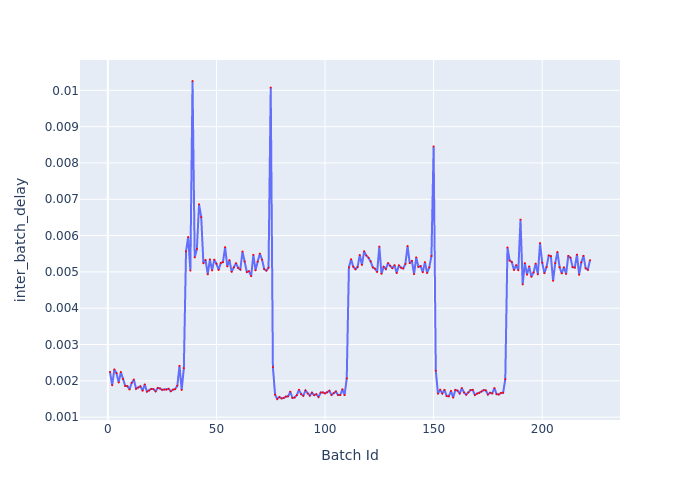

The data file committed next to this chart (first rows):
Batch Id, inter_batch_delay
1, 0.002247
2, 0.001879
3, 0.002315
4, 0.002212
5, 0.001954
6, 0.002242
7, 0.002053
8, 0.00186
9, 0.001854
10, 0.001762
11, 0.001945
12, 0.002035
13, 0.001781
14, 0.001817
15, 0.001849
16, 0.001728
17, 0.001903
18, 0.001703
19, 0.001734
20, 0.001778
21, 0.001772
22, 0.001712
23, 0.001804
24, 0.00179
25, 0.001752
26, 0.00176
27, 0.001756
28, 0.00178
29, 0.001714
30, 0.001757
31, 0.00177
32, 0.001864
33, 0.002412
34, 0.001749
35, 0.00235
36, 0.005565
37, 0.005959
38, 0.005037
39, 0.01026
40, 0.0054
41, 0.005628
42, 0.006861
43, 0.006508
44, 0.005239
45, 0.005327
46, 0.004934
47, 0.005344
48, 0.005041
49, 0.005335
50, 0.005225
51, 0.005053
52, 0.005246
53, 0.005268
54, 0.005681
55, 0.005153
56, 0.005323
57, 0.005002
58, 0.005126
59, 0.005239
60, 0.005109
... 162 more rows
